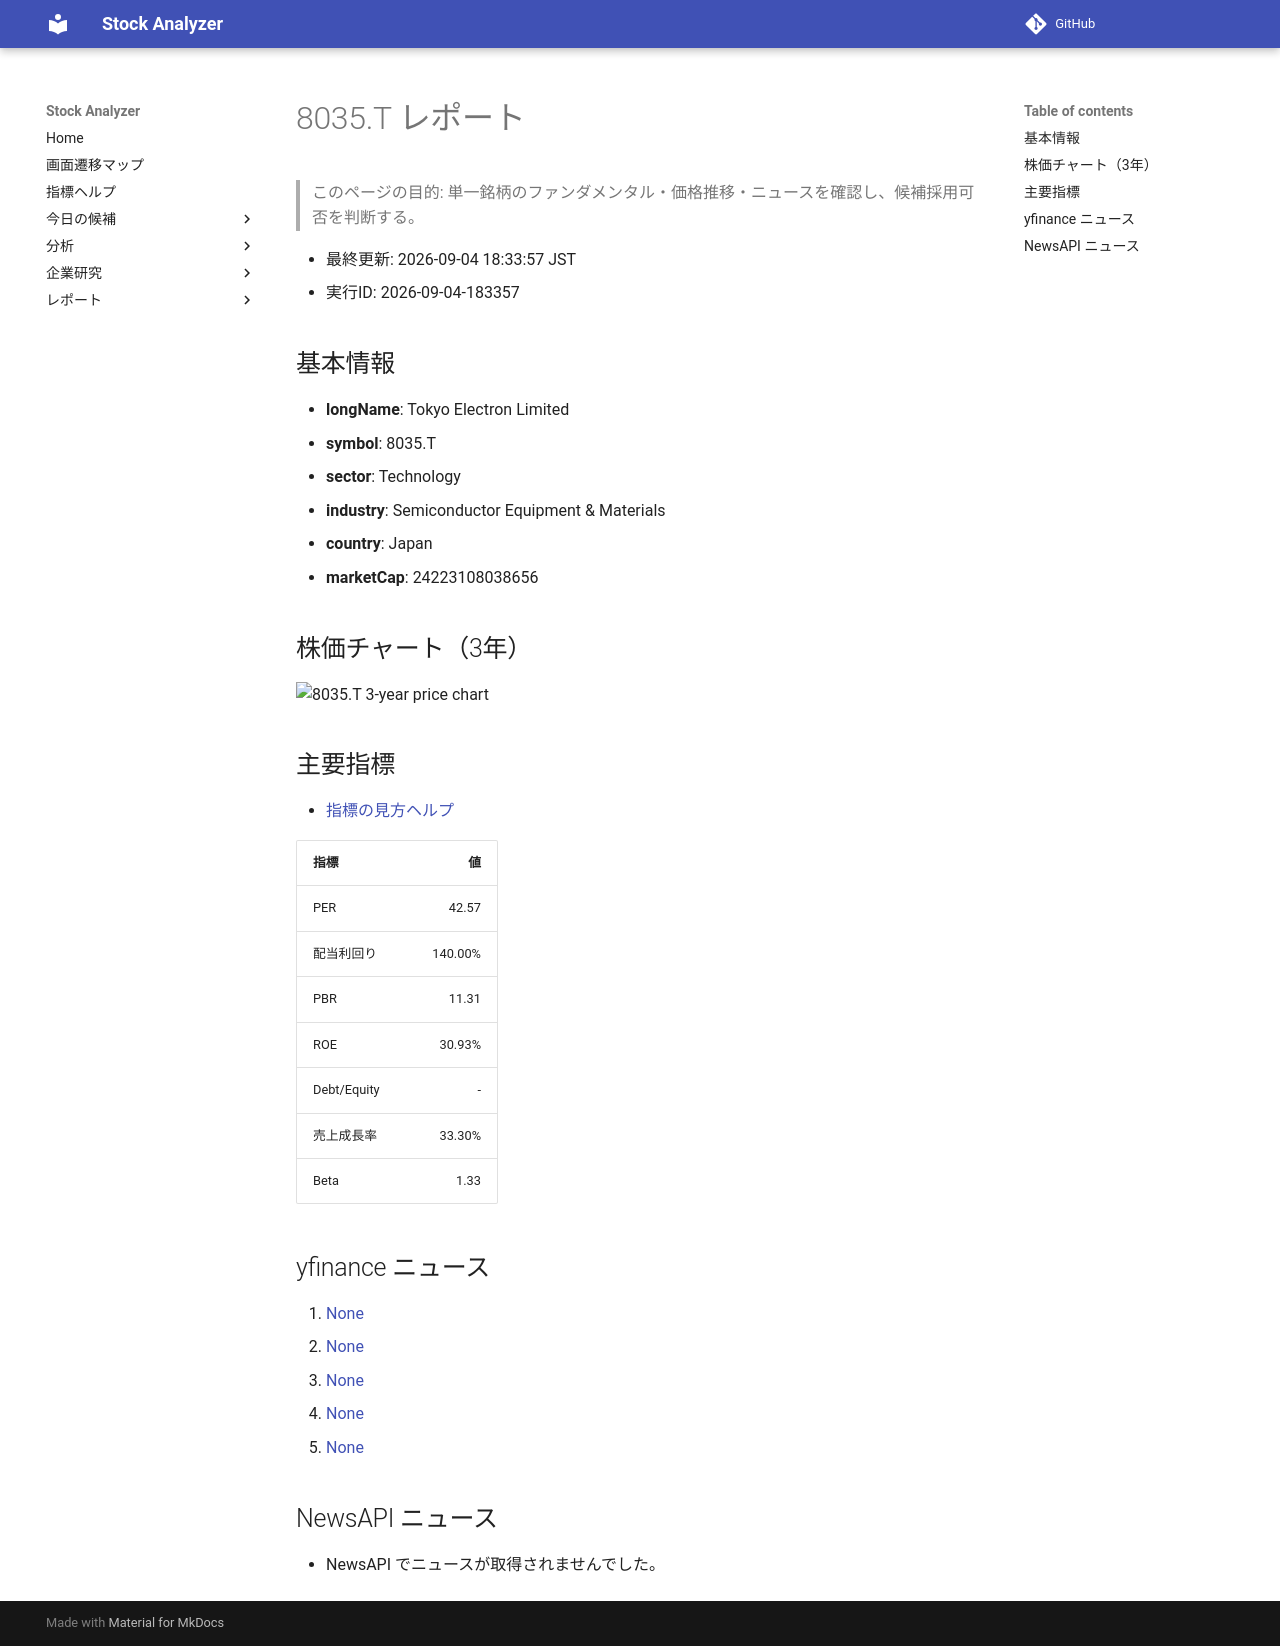

repository: Yumi-note/Making-APP · page: reports/2026-09-04/183357/8035_T/index.html · generator: mkdocs

# 8035.T レポート

> このページの目的: 単一銘柄のファンダメンタル・価格推移・ニュースを確認し、候補採用可否を判断する。

- 最終更新: 2026-09-04 18:33:57 JST
- 実行ID: 2026-09-04-183357

## 基本情報

- **longName**: Tokyo Electron Limited
- **symbol**: 8035.T
- **sector**: Technology
- **industry**: Semiconductor Equipment & Materials
- **country**: Japan
- **marketCap**: 24223108038656

## 株価チャート（3年）

![8035.T 3-year price chart](8035_T_3y.png)

## 主要指標

- [指標の見方ヘルプ](../../../../indicators.md)

| 指標 | 値 |
|---|---:|
| PER | 42.57 |
| 配当利回り | 140.00% |
| PBR | 11.31 |
| ROE | 30.93% |
| Debt/Equity | - |
| 売上成長率 | 33.30% |
| Beta | 1.33 |

## yfinance ニュース

1. [None](None)
2. [None](None)
3. [None](None)
4. [None](None)
5. [None](None)

## NewsAPI ニュース

- NewsAPI でニュースが取得されませんでした。
